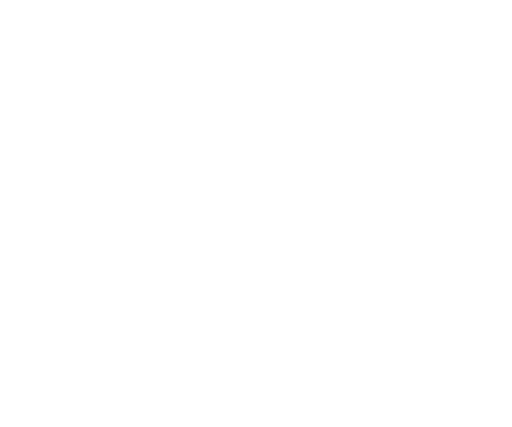
t = 0.00 s
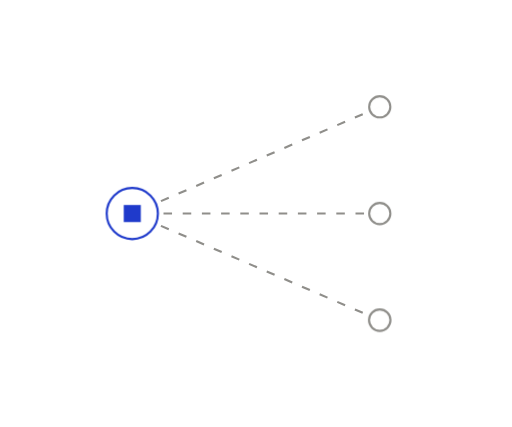
t = 0.82 s
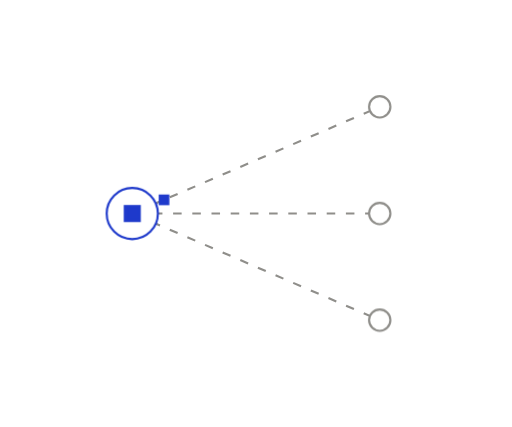
t = 1.47 s
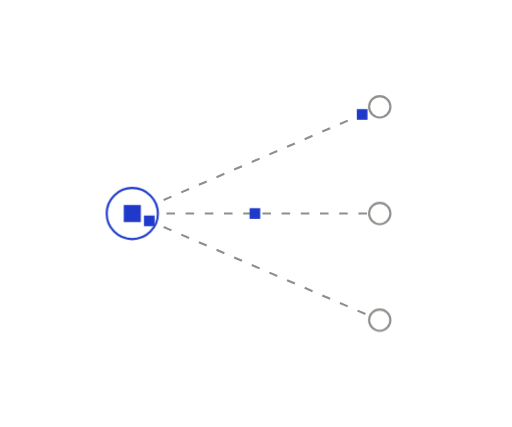
t = 2.31 s
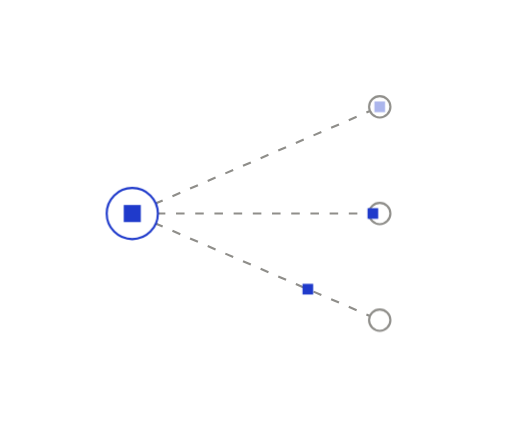
t = 2.96 s
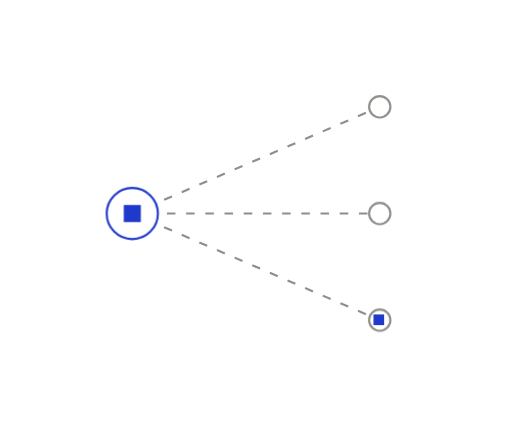
t = 3.65 s

The animated SVG that drew these frames (rendered in a browser with its animation timeline set to each time). Animation: 6 SMIL elements (animate=3,animateMotion=3), 6 CSS @keyframes rules; one cycle of 4.43 s, repeats indefinitely.

<svg xmlns="http://www.w3.org/2000/svg" width="240" height="200" viewBox="0 0 240 200" fill="none" role="img" class="fi1vihr"><title>The right people, notified</title><desc>When a change lands, the owners of affected items hear about it where they work.</desc><style>.fi1vihr-p,.fi1vihr-f,.fi1vihr-r{transform-box:fill-box;transform-origin:center;animation-fill-mode:both}
.fi1vihr-p{animation-name:fi1vihr-pop;animation-duration:0.6s;animation-timing-function:cubic-bezier(.34,1.56,.64,1)}
@supports (animation-timing-function:linear(0,1)){.fi1vihr-p{animation-timing-function:linear(0, 0.083, 0.269, 0.487, 0.691, 0.855, 0.972, 1.043, 1.078, 1.086, 1.078, 1.061, 1.043, 1.025, 1.011, 1.002, 0.996, 0.993, 0.993, 0.993, 0.995, 0.996, 0.998, 0.999, 1)}}
.fi1vihr-f{animation-name:fi1vihr-fade;animation-duration:0.5s;animation-timing-function:ease-out}
.fi1vihr-r{animation-name:fi1vihr-rise;animation-duration:.7s;animation-timing-function:cubic-bezier(0.22,1,0.36,1)}
.fi1vihr-d{animation-name:fi1vihr-draw;animation-timing-function:cubic-bezier(0.65,0,0.35,1);animation-fill-mode:both}
.fi1vihr-m{animation:fi1vihr-march 2.6s linear infinite}
.fi1vihr-pulse{animation:fi1vihr-pulse 2.4s ease-in-out infinite}
@keyframes fi1vihr-pop{from{transform:scale(0);opacity:0}to{transform:scale(1);opacity:1}}
@keyframes fi1vihr-fade{from{opacity:0}to{opacity:1}}
@keyframes fi1vihr-rise{from{opacity:0;transform:translateY(6px)}to{opacity:1;transform:none}}
@keyframes fi1vihr-draw{from{stroke-dashoffset:1}to{stroke-dashoffset:0}}
@keyframes fi1vihr-march{from{stroke-dashoffset:0}to{stroke-dashoffset:-18}}
@keyframes fi1vihr-pulse{0%,100%{opacity:1}50%{opacity:.35}}
@media (prefers-reduced-motion:reduce){.fi1vihr *{animation:none!important}.fi1vihr .fi1vihr-d{stroke-dashoffset:0}.fi1vihr .fi1vihr-t{display:none}}</style><defs><mask id="fi1vihr-k0" maskUnits="userSpaceOnUse" x="-240" y="-200" width="720" height="600"><path d="M62 100L178 50" stroke="#fff" stroke-width="7" fill="none" stroke-linecap="round" stroke-linejoin="round" pathLength="1" stroke-dasharray="1 1" stroke-dashoffset="1" class="fi1vihr-d" style="animation-duration:0.49s;animation-delay:0.25s"/></mask><mask id="fi1vihr-k1" maskUnits="userSpaceOnUse" x="-240" y="-200" width="720" height="600"><path d="M62 100L178 100" stroke="#fff" stroke-width="7" fill="none" stroke-linecap="round" stroke-linejoin="round" pathLength="1" stroke-dasharray="1 1" stroke-dashoffset="1" class="fi1vihr-d" style="animation-duration:0.45s;animation-delay:0.3s"/></mask><mask id="fi1vihr-k2" maskUnits="userSpaceOnUse" x="-240" y="-200" width="720" height="600"><path d="M62 100L178 150" stroke="#fff" stroke-width="7" fill="none" stroke-linecap="round" stroke-linejoin="round" pathLength="1" stroke-dasharray="1 1" stroke-dashoffset="1" class="fi1vihr-d" style="animation-duration:0.49s;animation-delay:0.35s"/></mask></defs><path d="M62 100L178 50" fill="none" stroke="#8F8E8A" stroke-width="1" stroke-dasharray="4 5" stroke-linejoin="round" mask="url(#fi1vihr-k0)" class="fi1vihr-m"/>
<path d="M62 100L178 100" fill="none" stroke="#8F8E8A" stroke-width="1" stroke-dasharray="4 5" stroke-linejoin="round" mask="url(#fi1vihr-k1)" class="fi1vihr-m"/>
<path d="M62 100L178 150" fill="none" stroke="#8F8E8A" stroke-width="1" stroke-dasharray="4 5" stroke-linejoin="round" mask="url(#fi1vihr-k2)" class="fi1vihr-m"/>
<g class="fi1vihr-p" style="animation-delay:0.05s"><circle cx="62" cy="100" r="12" fill="#FFFFFF" stroke="#1F3ACB" stroke-width="1"/><rect x="58" y="96" width="8" height="8" fill="#1F3ACB"/></g>
<g class="fi1vihr-p" style="animation-delay:0.35s"><circle cx="178" cy="50" r="5" fill="#FFFFFF" stroke="#8F8E8A" stroke-width="1"/></g>
<g class="fi1vihr-p" style="animation-delay:0.4s"><circle cx="178" cy="100" r="5" fill="#FFFFFF" stroke="#8F8E8A" stroke-width="1"/></g>
<g class="fi1vihr-p" style="animation-delay:0.45s"><circle cx="178" cy="150" r="5" fill="#FFFFFF" stroke="#8F8E8A" stroke-width="1"/></g>
<g class="fi1vihr-t" opacity="0"><rect x="-2.5" y="-2.5" width="5" height="5" fill="#1F3ACB"/><animateMotion path="M62 100L178 50" dur="2.6s" begin="0.85s" repeatCount="indefinite" calcMode="spline" keyTimes="0;0.75;1" keyPoints="0;1;1" keySplines="0.65 0 0.35 1;0 0 1 1"/><animate attributeName="opacity" values="0;1;1;0;0" keyTimes="0;0.08;0.75;0.85;1" dur="2.6s" begin="0.85s" repeatCount="indefinite"/></g>
<g class="fi1vihr-t" opacity="0"><rect x="-2.5" y="-2.5" width="5" height="5" fill="#1F3ACB"/><animateMotion path="M62 100L178 100" dur="2.6s" begin="1.34s" repeatCount="indefinite" calcMode="spline" keyTimes="0;0.75;1" keyPoints="0;1;1" keySplines="0.65 0 0.35 1;0 0 1 1"/><animate attributeName="opacity" values="0;1;1;0;0" keyTimes="0;0.08;0.75;0.85;1" dur="2.6s" begin="1.34s" repeatCount="indefinite"/></g>
<g class="fi1vihr-t" opacity="0"><rect x="-2.5" y="-2.5" width="5" height="5" fill="#1F3ACB"/><animateMotion path="M62 100L178 150" dur="2.6s" begin="1.83s" repeatCount="indefinite" calcMode="spline" keyTimes="0;0.75;1" keyPoints="0;1;1" keySplines="0.65 0 0.35 1;0 0 1 1"/><animate attributeName="opacity" values="0;1;1;0;0" keyTimes="0;0.08;0.75;0.85;1" dur="2.6s" begin="1.83s" repeatCount="indefinite"/></g></svg>
